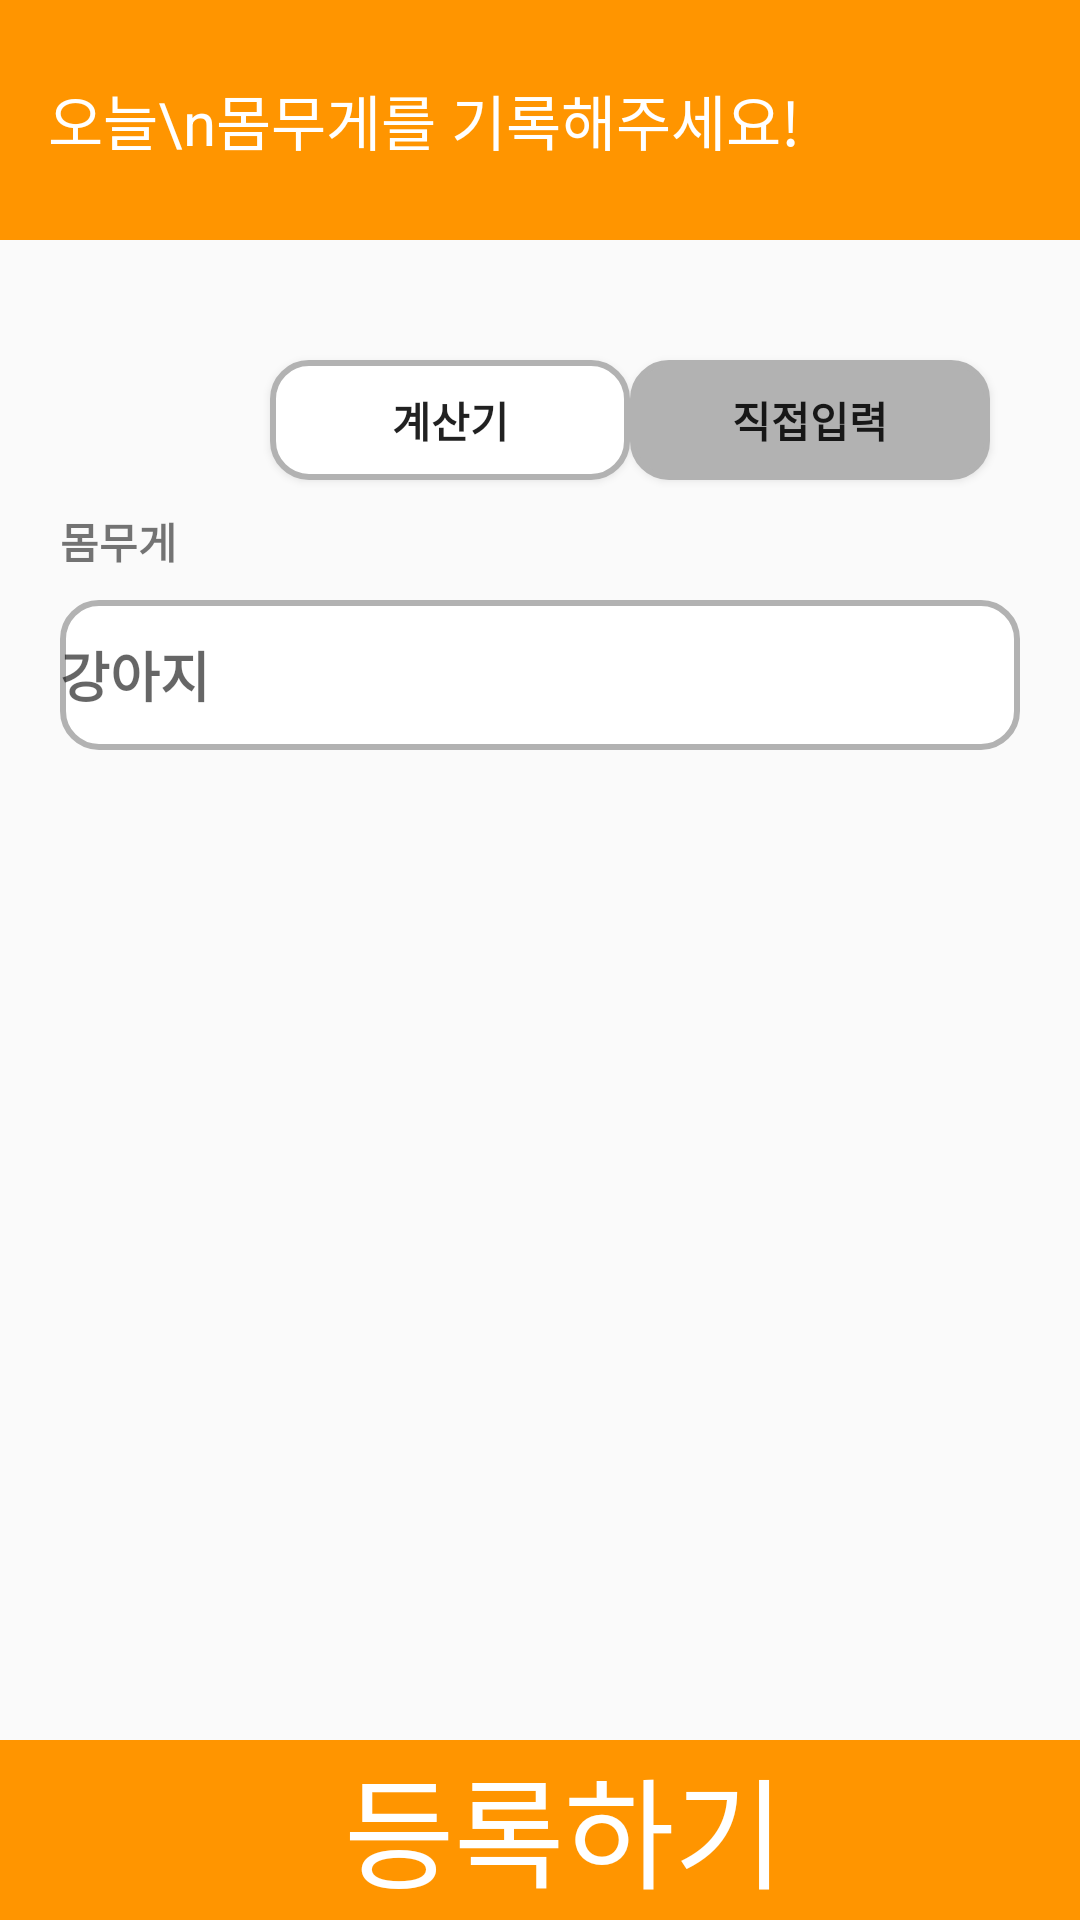

Layout XML and referenced resources for this Android screen:
<!-- AndroidManifest.xml: application theme Theme.BusReservation -->
<!-- res/layout/activity_dog_weight.xml -->
<?xml version="1.0" encoding="utf-8"?>
<androidx.constraintlayout.widget.ConstraintLayout xmlns:android="http://schemas.android.com/apk/res/android"
    xmlns:app="http://schemas.android.com/apk/res-auto"
    xmlns:tools="http://schemas.android.com/tools"
    android:layout_width="match_parent"
    android:layout_height="match_parent"
    tools:context=".DogWeight">

    <androidx.appcompat.widget.Toolbar
        android:background="@color/orange"
        app:layout_constraintTop_toTopOf="parent"
        android:id="@+id/toolbar"
        android:layout_width="match_parent"
        android:layout_height="80dp">

        <TextView
            android:textColor="@color/white"
            android:layout_width="wrap_content"
            android:layout_height="wrap_content"
            android:textSize="20dp"
            android:text="오늘\n몸무게를 기록해주세요!">
        </TextView>

        <ImageView
            android:layout_marginLeft="140dp"
            android:src="@drawable/close_x"
            android:layout_width="40dp"
            android:layout_height="40dp">
        </ImageView>

        <ImageView

            android:layout_width="wrap_content"
            android:layout_height="wrap_content">
        </ImageView>

    </androidx.appcompat.widget.Toolbar>

    <Button
        android:id="@+id/btn_A"
        android:layout_width="120dp"
        android:layout_height="40dp"
        android:text="계산기"
        android:textStyle="bold"
        android:background="@drawable/edge_white"
        android:layout_marginTop="120dp"
        android:layout_marginLeft="90dp"
        app:layout_constraintStart_toStartOf="parent"
        app:layout_constraintTop_toTopOf="parent">
    </Button>

    <Button
        android:id="@+id/btn_B"
        android:layout_width="120dp"
        android:layout_height="40dp"
        android:text="직접입력"
        android:textStyle="bold"
        android:background="@drawable/edge_gray"
        android:layout_marginTop="120dp"
        android:layout_marginLeft="210dp"
        app:layout_constraintStart_toStartOf="parent"
        app:layout_constraintTop_toTopOf="parent">
    </Button>

    <RelativeLayout
        android:id="@+id/calc_View"
        android:visibility="gone"
        android:layout_width="match_parent"
        android:layout_height="match_parent">

        <TextView
            android:id="@+id/txt_A"
            android:layout_width="120dp"
            android:layout_height="wrap_content"
            android:text="전체 몸무게"
            android:textStyle="bold"
            android:layout_marginTop="170dp"
            android:layout_marginLeft="20dp"
            app:layout_constraintStart_toStartOf="parent"
            app:layout_constraintTop_toTopOf="parent">
        </TextView>

        <EditText
            android:id="@+id/edit_A"
            android:layout_width="match_parent"
            android:layout_height="50dp"
            android:hint="사람 + 강아지"
            android:textStyle="bold"
            android:layout_marginTop="200dp"
            android:layout_marginLeft="20dp"
            android:layout_marginRight="20dp"
            android:background="@drawable/edge_white"
            app:layout_constraintStart_toStartOf="parent"
            app:layout_constraintTop_toTopOf="parent">
        </EditText>

        <TextView
            android:id="@+id/txt_B"
            android:layout_width="120dp"
            android:layout_height="wrap_content"
            android:text="뺄 몸무게"
            android:textStyle="bold"
            android:layout_marginTop="260dp"
            android:layout_marginLeft="20dp"
            app:layout_constraintStart_toStartOf="parent"
            app:layout_constraintTop_toTopOf="parent">
        </TextView>

        <EditText
            android:id="@+id/edit_B"
            android:layout_width="match_parent"
            android:layout_height="50dp"
            android:hint="사람"
            android:textStyle="bold"
            android:layout_marginTop="290dp"
            android:layout_marginLeft="20dp"
            android:layout_marginRight="20dp"
            android:background="@drawable/edge_white"
            app:layout_constraintStart_toStartOf="parent"
            app:layout_constraintTop_toTopOf="parent">
        </EditText>

    </RelativeLayout>

    <RelativeLayout
        android:id="@+id/user_View"
        android:visibility="visible"
        android:layout_width="match_parent"
        android:layout_height="match_parent">

        <TextView
            android:id="@+id/txt_C"
            android:layout_width="120dp"
            android:layout_height="wrap_content"
            android:layout_marginLeft="20dp"
            android:layout_marginTop="170dp"
            android:text="몸무게"
            android:textStyle="bold"
            app:layout_constraintStart_toStartOf="parent"
            app:layout_constraintTop_toTopOf="parent"></TextView>

        <EditText
            android:id="@+id/edit_C"
            android:layout_width="match_parent"
            android:layout_height="50dp"
            android:layout_marginLeft="20dp"
            android:layout_marginTop="200dp"
            android:layout_marginRight="20dp"
            android:background="@drawable/edge_white"
            android:hint="강아지"
            android:textStyle="bold"
            app:layout_constraintStart_toStartOf="parent"
            app:layout_constraintTop_toTopOf="parent"></EditText>

    </RelativeLayout>


    <androidx.appcompat.widget.Toolbar
        android:background="@color/orange"
        app:layout_constraintBottom_toBottomOf="parent"
        android:id="@+id/bottom"
        android:layout_width="match_parent"
        android:layout_height="60dp">
        <TextView
            android:id="@+id/confirm_weight"
            android:textAlignment="center"
            android:textSize="40dp"
            android:textColor="@color/white"
            android:text="등록하기"
            android:layout_width="match_parent"
            android:layout_height="match_parent">
        </TextView>

    </androidx.appcompat.widget.Toolbar>

</androidx.constraintlayout.widget.ConstraintLayout>
<!-- resources referenced by this layout -->
<resources>
  <color name="orange">#FFFF9500</color>
  <color name="white">#FFFFFFFF</color>
  <!-- drawable close_x: png bitmap (drawable, 9401 bytes) -->
  <!-- drawable edge_gray (drawable) -->
  <?xml version="1.0" encoding="utf-8"?>
  <shape xmlns:android="http://schemas.android.com/apk/res/android"
      android:padding="15dp"
      android:shape="rectangle" >
      <solid android:color="#B2B2B2" />
      <corners
          android:bottomLeftRadius="12dp"
          android:bottomRightRadius="12dp"
          android:topLeftRadius="12dp"
          android:topRightRadius="12dp" />
      <stroke
          android:width="2dp"
          android:color="#B2B2B2" />
  </shape>
  <!-- drawable edge_white (drawable) -->
  <?xml version="1.0" encoding="utf-8"?>
  <shape xmlns:android="http://schemas.android.com/apk/res/android"
      android:padding="15dp"
      android:shape="rectangle" >
      <solid android:color="#FFF" />
      <corners
          android:bottomLeftRadius="12dp"
          android:bottomRightRadius="12dp"
          android:topLeftRadius="12dp"
          android:topRightRadius="12dp" />
      <stroke
          android:width="2dp"
          android:color="#B2B2B2" />
  </shape>
  <style name="Theme.BusReservation" parent="Theme.AppCompat.Light">
          
          <item name="colorPrimary">@color/purple_500</item>
          <item name="colorPrimaryVariant">@color/purple_700</item>
          <item name="colorOnPrimary">@color/white</item>
          
          <item name="colorSecondary">@color/teal_200</item>
          <item name="colorSecondaryVariant">@color/teal_700</item>
          <item name="colorOnSecondary">@color/black</item>
          
          <item name="android:statusBarColor" tools:targetApi="l">?attr/colorPrimaryVariant</item>
          
          <item name="windowNoTitle">true</item>
          <item name="windowActionBar">false</item>
          <item name="android:windowAnimationStyle">@null</item>
          <item name="android:windowContentOverlay">@null</item>
          <item name="android:windowFullscreen">true</item>
  
  
      </style>
  <color name="purple_500">#FF6200EE</color>
  <color name="purple_700">#FF3700B3</color>
  <color name="teal_200">#FF03DAC5</color>
  <color name="teal_700">#FF018786</color>
  <color name="black">#FF000000</color>
</resources>
